Dataset: Image-Color-Reverser (GitHub, Nobodyworld/Image-Color-Reverser). Classes: clean, noisy.

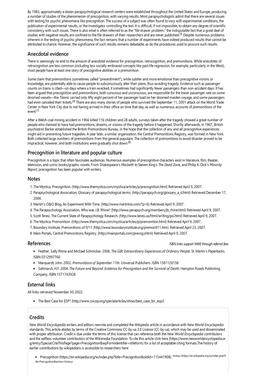
Label: noisy

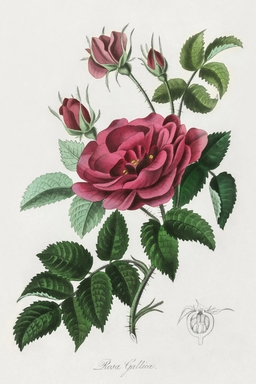
Label: clean

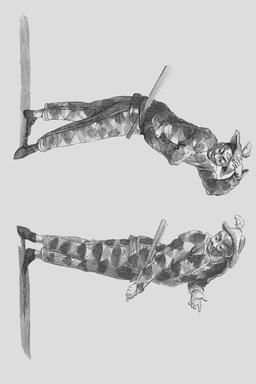
Label: noisy

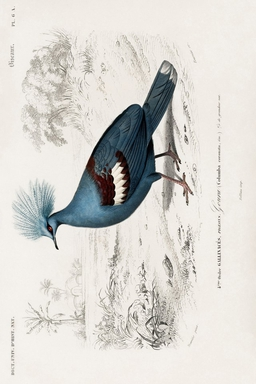
Label: clean

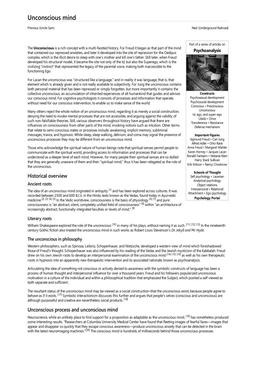
Label: noisy

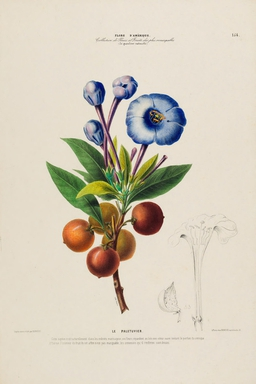
Label: clean
